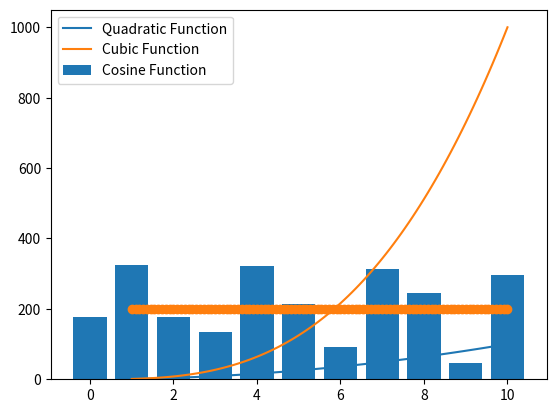

Generate this figure with matplotlib:
#!/usr/bin/env python

import numpy as np
import matplotlib.pyplot as plt

plt.ion()

x1 = np.linspace(1, 10, 100)
x2 = np.arange(0, 11)
y2 = [i for i in abs((np.cos(x2-1) * 326))]
plt.plot(x1, x1**2, label='Quadratic Function')
plt.plot(x1, x1**3, label='Cubic Function')
plt.bar(x2, y2, label='Cosine Function')
plt.legend()
plt.scatter(x1, 200 + np.sin(x1+2), label='Sine Function')
plt.show()